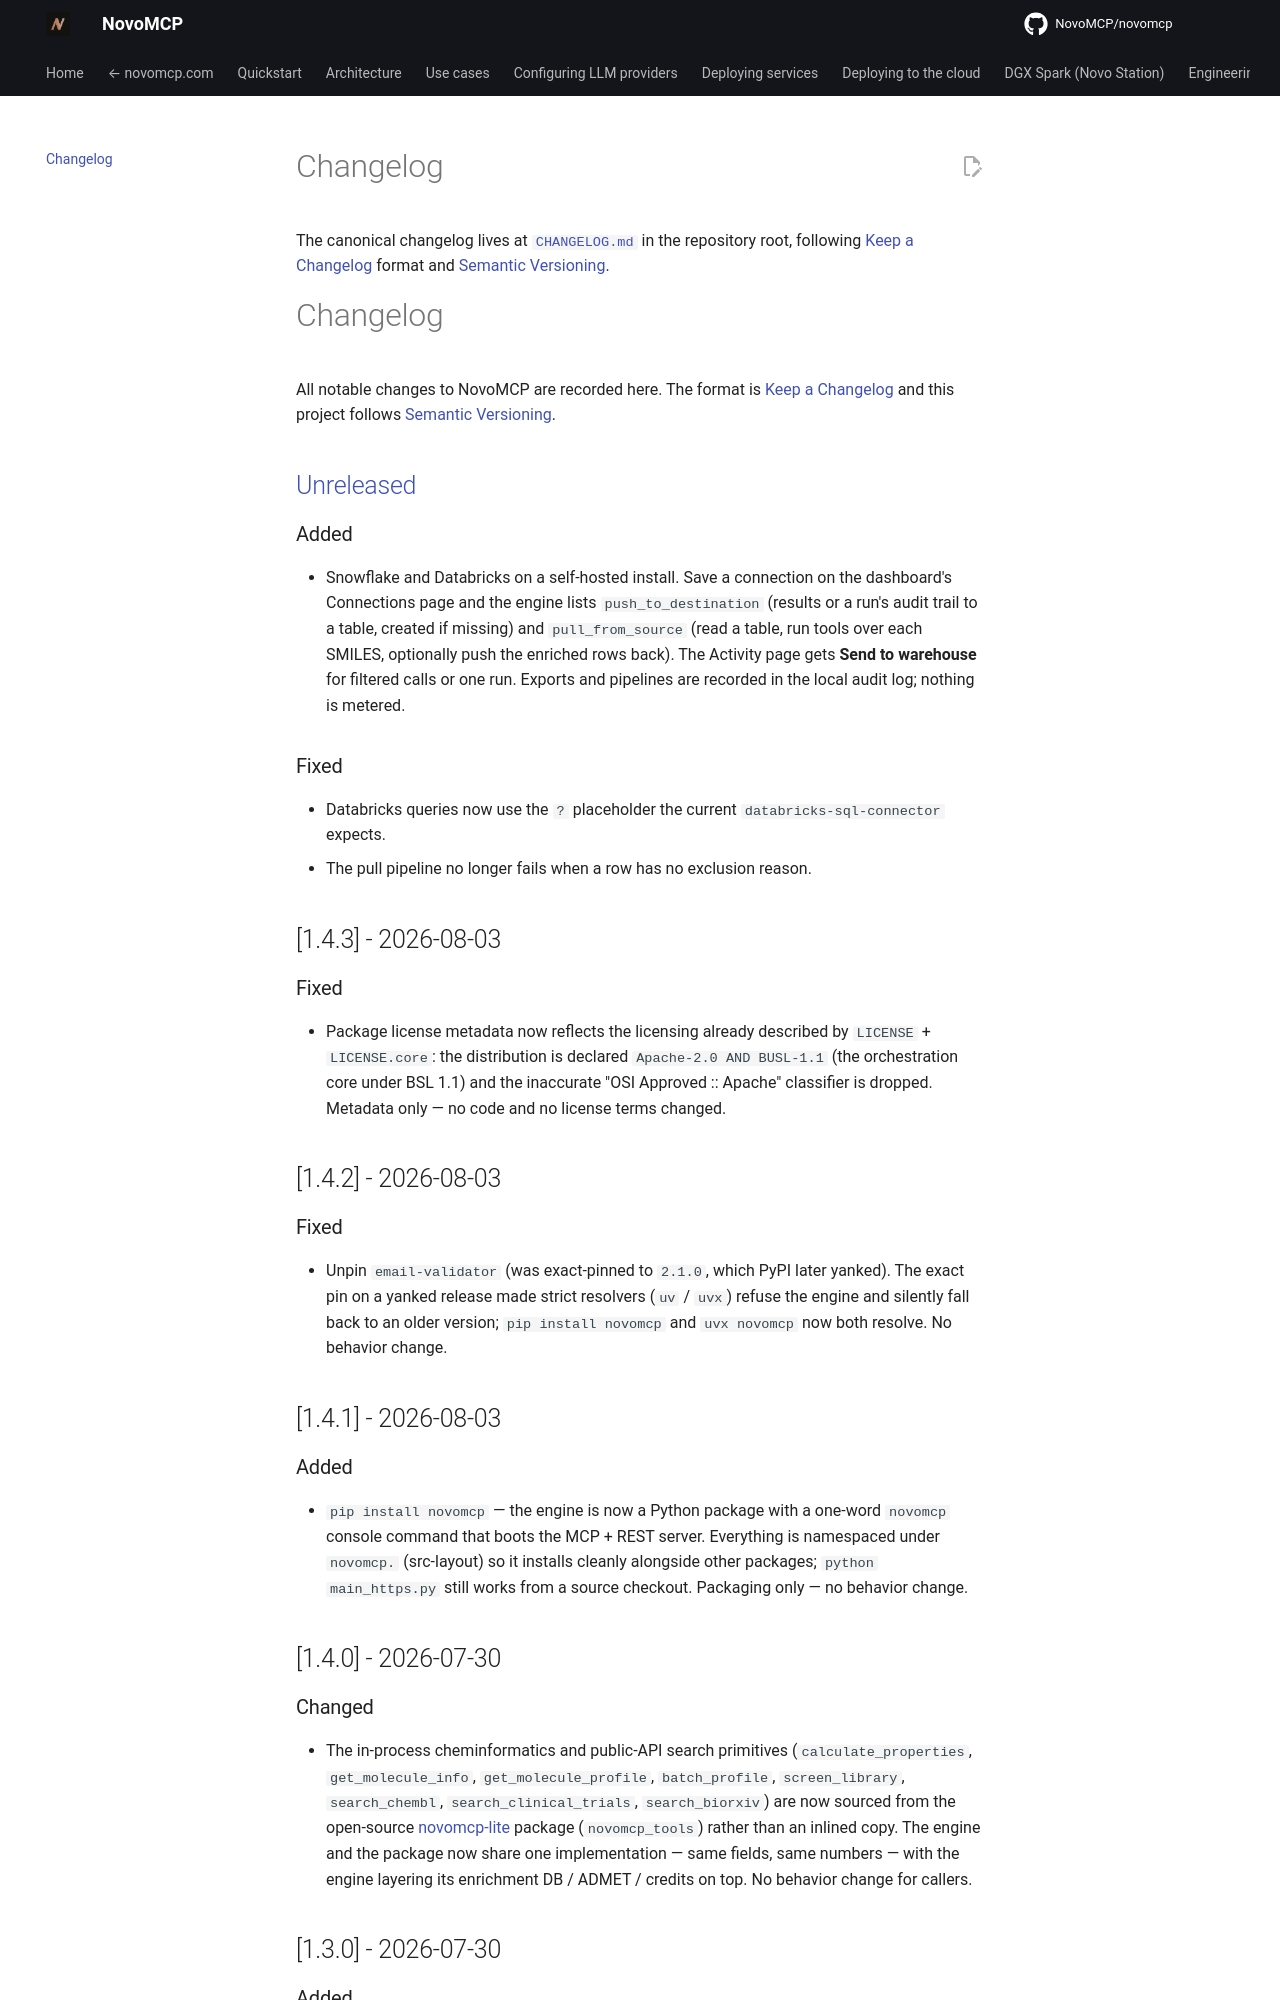

repository: NovoMCP/novomcp · page: changelog/index.html · generator: mkdocs

# Changelog

All notable changes to NovoMCP are recorded here. The format is [Keep a Changelog](https://keepachangelog.com/en/1.1.0/) and this project follows [Semantic Versioning](https://semver.org/spec/v2.0.0.html).

## [Unreleased]

### Added
- Snowflake and Databricks on a self-hosted install. Save a connection on the dashboard's Connections page and the engine lists `push_to_destination` (results or a run's audit trail to a table, created if missing) and `pull_from_source` (read a table, run tools over each SMILES, optionally push the enriched rows back). The Activity page gets **Send to warehouse** for filtered calls or one run. Exports and pipelines are recorded in the local audit log; nothing is metered.

### Fixed
- Databricks queries now use the `?` placeholder the current `databricks-sql-connector` expects.
- The pull pipeline no longer fails when a row has no exclusion reason.

## [1.4.3] - 2026-08-03

### Fixed
- Package license metadata now reflects the licensing already described by `LICENSE` + `LICENSE.core`: the distribution is declared `Apache-2.0 AND BUSL-1.1` (the orchestration core under BSL 1.1) and the inaccurate "OSI Approved :: Apache" classifier is dropped. Metadata only — no code and no license terms changed.

## [1.4.2] - 2026-08-03

### Fixed
- Unpin `email-validator` (was exact-pinned to `2.1.0`, which PyPI later yanked). The exact pin on a yanked release made strict resolvers (`uv` / `uvx`) refuse the engine and silently fall back to an older version; `pip install novomcp` and `uvx novomcp` now both resolve. No behavior change.

## [1.4.1] - 2026-08-03

### Added
- `pip install novomcp` — the engine is now a Python package with a one-word `novomcp` console command that boots the MCP + REST server. Everything is namespaced under `novomcp.` (src-layout) so it installs cleanly alongside other packages; `python main_https.py` still works from a source checkout. Packaging only — no behavior change.

## [1.4.0] - 2026-07-30

### Changed
- The in-process cheminformatics and public-API search primitives (`calculate_properties`, `get_molecule_info`, `get_molecule_profile`, `batch_profile`, `screen_library`, `search_chembl`, `search_clinical_trials`, `search_biorxiv`) are now sourced from the open-source [novomcp-lite](https://github.com/NovoMCP/novomcp-lite) package (`novomcp_tools`) rather than an inlined copy. The engine and the package now share one implementation — same fields, same numbers — with the engine layering its enrichment DB / ADMET / credits on top. No behavior change for callers.

## [1.3.0] - 2026-07-30

### Added
- `run_conformer_search` — new `engine` argument (`crest` | `alchemi`), orthogonal to `method`. `engine="alchemi"` generates an ETKDG ensemble and relaxes + ranks it in one batched GPU pass (MACE-MP-0 + FIRE) via the [NVIDIA ALCHEMI Toolkit](https://github.com/NVIDIA/nvalchemi-toolkit) when novomcp-qm is built with that backend — a fast path for when CREST's exhaustive metadynamics isn't required. `crest` (default) keeps the existing xTB/CREST path, and any host without a GPU falls back to it automatically. (#22)
- `compute_energy` — new `engine` argument (`ase` | `alchemi`), orthogonal to `method`. `engine="alchemi"` computes single-point energy + forces across a batch in one GPU forward pass (MACE-MP-0) via the ALCHEMI Toolkit when novomcp-nnp is built with that backend; `ase` (default) keeps the existing path. Completes the ALCHEMI engine axis across the NNP/QM compute tools — geometry, energy, and conformers. (#23)

## [1.2.0] - 2026-07-28
